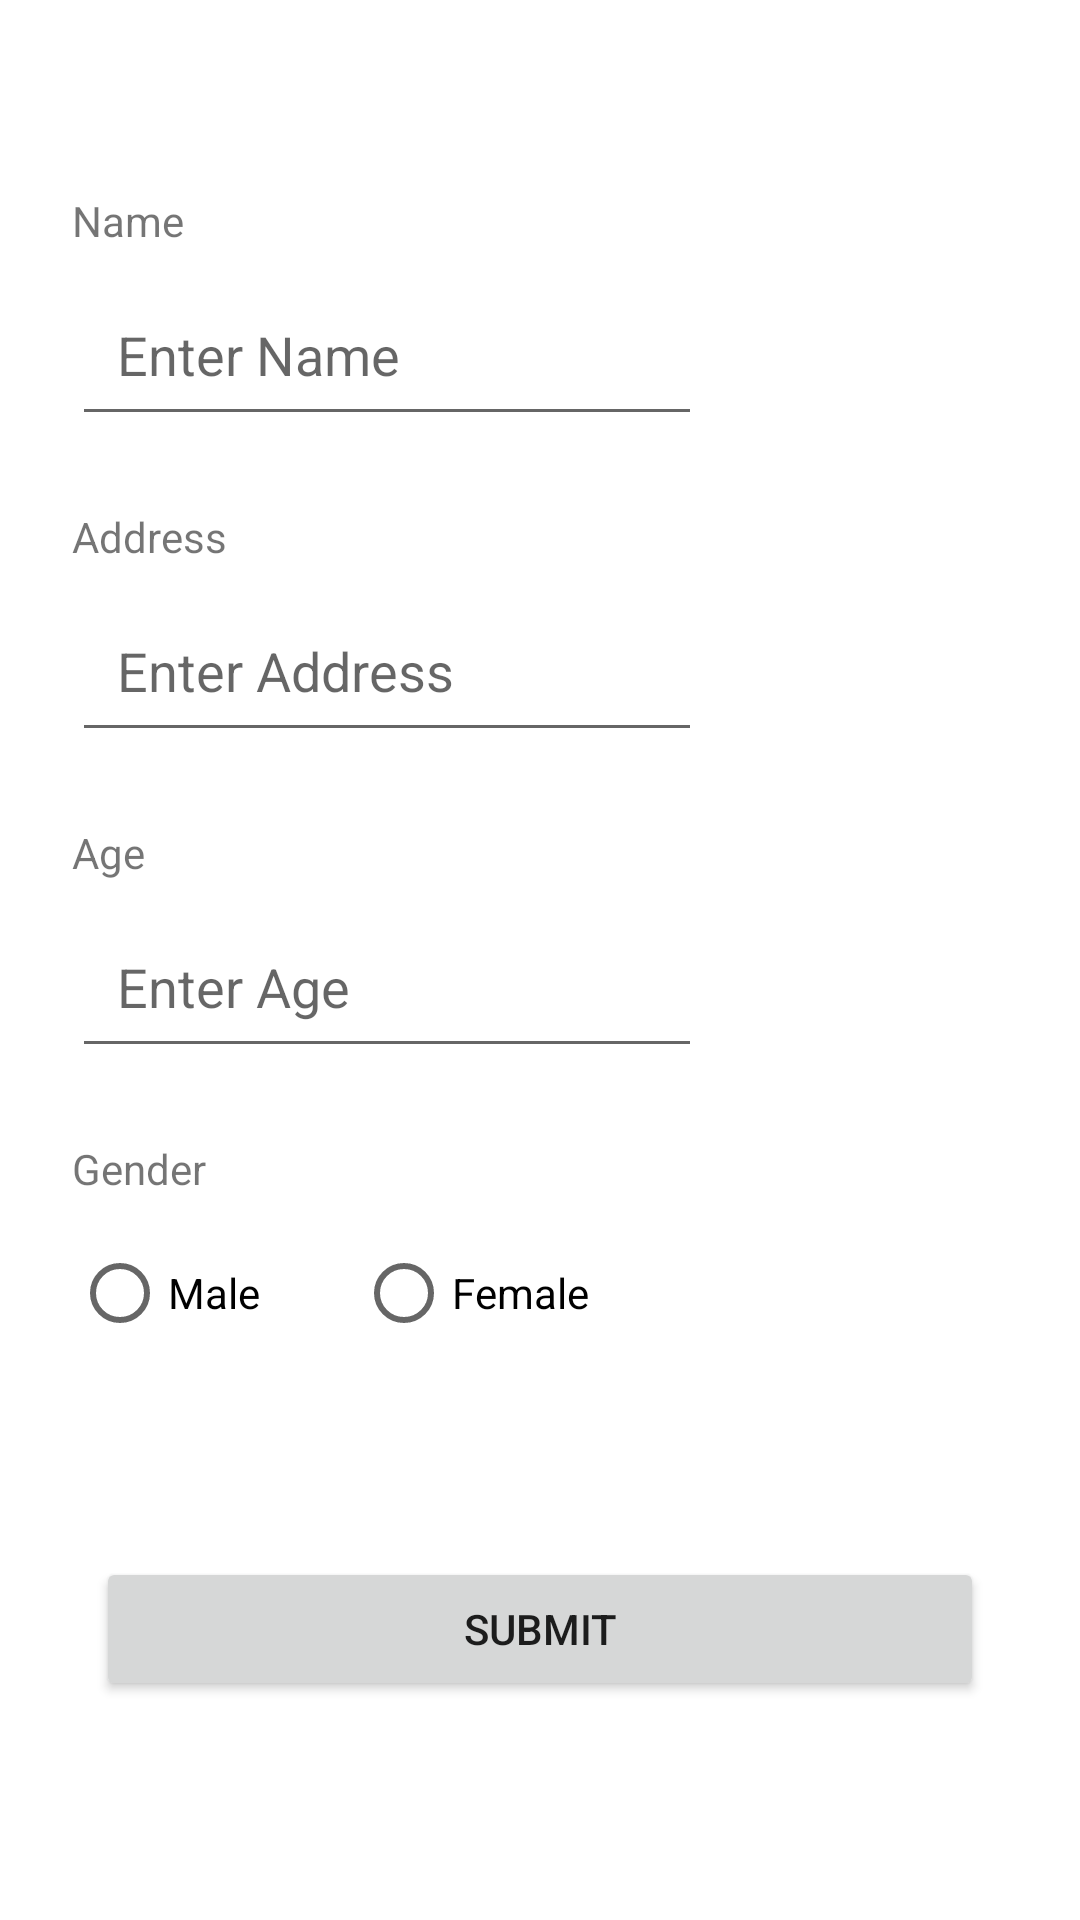

Reconstruct the res/layout file that produces this screen, plus the resources it refers to.
<!-- AndroidManifest.xml: application theme Theme.IntentAndActivity -->
<!-- res/layout/activity_main.xml -->
<?xml version="1.0" encoding="utf-8"?>
<androidx.constraintlayout.widget.ConstraintLayout xmlns:android="http://schemas.android.com/apk/res/android"
    xmlns:app="http://schemas.android.com/apk/res-auto"
    xmlns:tools="http://schemas.android.com/tools"
    android:layout_width="match_parent"
    android:layout_height="match_parent"
    tools:context=".MainActivity">

    <TextView
        android:id="@+id/nameTv"
        android:layout_width="wrap_content"
        android:layout_height="wrap_content"
        android:layout_marginStart="24dp"
        android:layout_marginTop="64dp"
        android:text="@string/name"
        app:layout_constraintStart_toStartOf="parent"
        app:layout_constraintTop_toTopOf="parent" />

    <EditText
        android:id="@+id/editNameText"
        android:layout_width="wrap_content"
        android:layout_height="wrap_content"
        android:layout_marginStart="24dp"
        android:layout_marginTop="8dp"
        android:ems="10"
        android:hint="@string/enterName"
        android:inputType="textPersonName"
        android:padding="15dp"
        app:layout_constraintStart_toStartOf="parent"
        app:layout_constraintTop_toBottomOf="@+id/nameTv" />

    <TextView
        android:id="@+id/addressTv"
        android:layout_width="wrap_content"
        android:layout_height="wrap_content"
        android:layout_marginStart="24dp"
        android:layout_marginTop="24dp"
        android:text="@string/address"
        app:layout_constraintStart_toStartOf="parent"
        app:layout_constraintTop_toBottomOf="@+id/editNameText" />

    <EditText
        android:id="@+id/editAddressTv"
        android:layout_width="wrap_content"
        android:layout_height="wrap_content"
        android:layout_marginStart="24dp"
        android:layout_marginTop="8dp"
        android:ems="10"
        android:hint="@string/enterAddress"
        android:inputType="textPersonName"
        android:padding="15dp"
        app:layout_constraintStart_toStartOf="parent"
        app:layout_constraintTop_toBottomOf="@+id/addressTv" />

    <TextView
        android:id="@+id/ageTv"
        android:layout_width="wrap_content"
        android:layout_height="wrap_content"
        android:layout_marginStart="24dp"
        android:layout_marginTop="24dp"
        android:text="@string/age"
        app:layout_constraintStart_toStartOf="parent"
        app:layout_constraintTop_toBottomOf="@+id/editAddressTv" />

    <EditText
        android:id="@+id/editAgeText"
        android:layout_width="wrap_content"
        android:layout_height="wrap_content"
        android:layout_marginStart="24dp"
        android:layout_marginTop="8dp"
        android:ems="10"
        android:hint="@string/enterAge"
        android:inputType="textPersonName"
        android:padding="15dp"
        app:layout_constraintStart_toStartOf="parent"
        app:layout_constraintTop_toBottomOf="@+id/ageTv" />

    <TextView
        android:id="@+id/genderTv"
        android:layout_width="wrap_content"
        android:layout_height="wrap_content"
        android:layout_marginStart="24dp"
        android:layout_marginTop="24dp"
        android:text="@string/gender"
        app:layout_constraintStart_toStartOf="parent"
        app:layout_constraintTop_toBottomOf="@+id/editAgeText" />

    <RadioGroup
        android:id="@+id/genderRadioGroup"
        android:layout_width="0dp"
        android:layout_height="wrap_content"
        android:layout_marginStart="24dp"
        android:layout_marginTop="8dp"
        android:layout_marginEnd="24dp"
        android:orientation="horizontal"
        app:layout_constraintEnd_toEndOf="parent"
        app:layout_constraintStart_toStartOf="parent"
        app:layout_constraintTop_toBottomOf="@+id/genderTv">

        <RadioButton
            android:id="@+id/maleRadioButton"
            android:layout_width="wrap_content"
            android:layout_height="wrap_content"
            android:text="@string/male" />

        <RadioButton
            android:id="@+id/femaleRadioButton"
            android:layout_width="wrap_content"
            android:layout_height="wrap_content"
            android:layout_marginStart="32dp"
            android:text="@string/female" />
    </RadioGroup>

    <Button
        android:id="@+id/submitBtn"
        android:layout_width="0dp"
        android:layout_height="wrap_content"
        android:layout_marginStart="32dp"
        android:layout_marginTop="64dp"
        android:layout_marginEnd="32dp"
        android:text="@string/submit"
        app:cornerRadius="5dp"
        app:layout_constraintEnd_toEndOf="parent"
        app:layout_constraintStart_toStartOf="parent"
        app:layout_constraintTop_toBottomOf="@+id/genderRadioGroup" />
</androidx.constraintlayout.widget.ConstraintLayout>
<!-- resources referenced by this layout -->
<resources>
  <string name="address">Address</string>
  <string name="age">Age</string>
  <string name="enterAddress">Enter Address</string>
  <string name="enterAge">Enter Age</string>
  <string name="enterName">Enter Name</string>
  <string name="female">Female</string>
  <string name="gender">Gender</string>
  <string name="male">Male</string>
  <string name="name">Name</string>
  <string name="submit">Submit</string>
  <style name="Theme.IntentAndActivity" parent="Theme.MaterialComponents.DayNight.DarkActionBar">
          
          <item name="colorPrimary">@color/purple_500</item>
          <item name="colorPrimaryVariant">@color/purple_700</item>
          <item name="colorOnPrimary">@color/white</item>
          
          <item name="colorSecondary">@color/teal_200</item>
          <item name="colorSecondaryVariant">@color/teal_700</item>
          <item name="colorOnSecondary">@color/black</item>
          
          <item name="android:statusBarColor">?attr/colorPrimaryVariant</item>
          
      </style>
  <!-- not gathered from this repository: default colours our renderer supplied (Android Studio template values) -->
  <color name="purple_500">#FF6200EE</color>
  <color name="purple_700">#FF3700B3</color>
  <color name="teal_200">#FF03DAC5</color>
  <color name="teal_700">#FF018786</color>
  <color name="black">#FF000000</color>
  <color name="white">#FFFFFFFF</color>
</resources>
